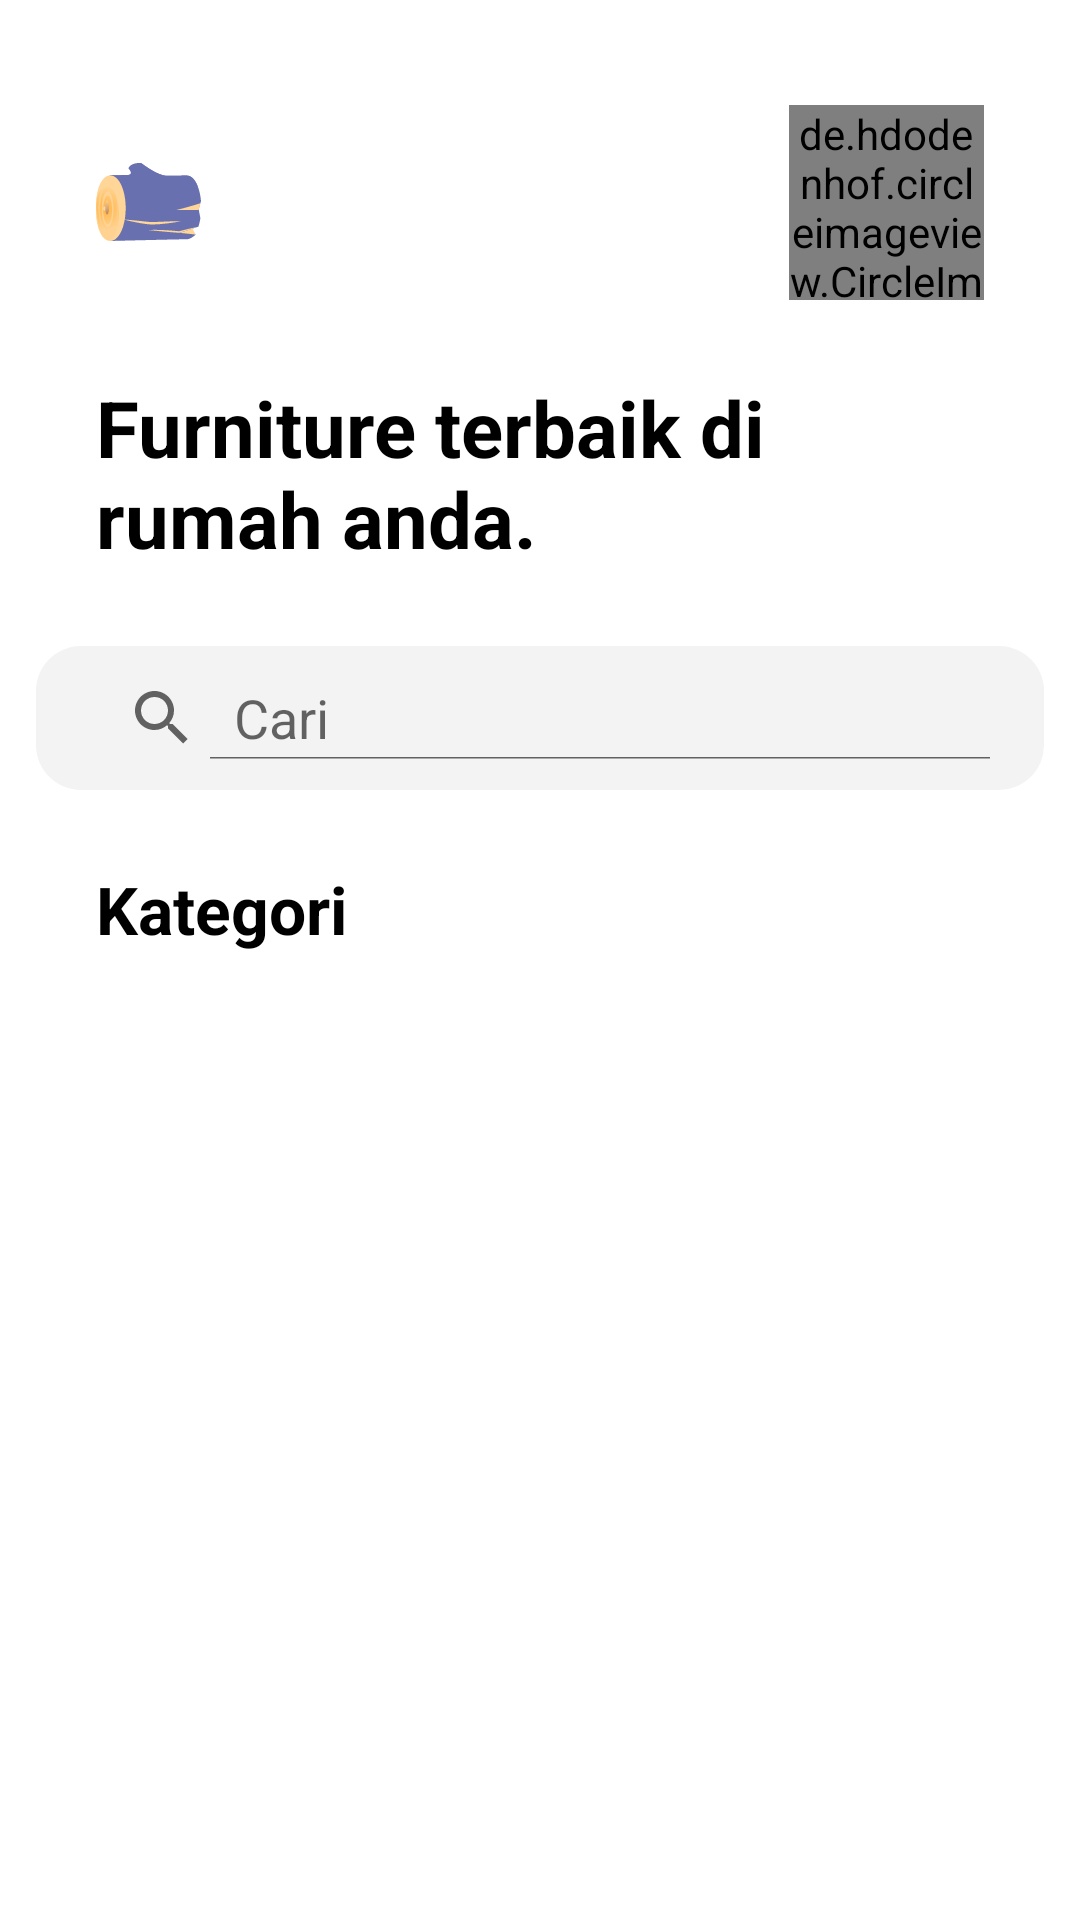

Android layout source for this screen:
<!-- AndroidManifest.xml: application theme Theme.MebelKurnia -->
<!-- res/layout/activity_dashboard.xml -->
<?xml version="1.0" encoding="utf-8"?>
<LinearLayout xmlns:android="http://schemas.android.com/apk/res/android"
    xmlns:app="http://schemas.android.com/apk/res-auto"
    xmlns:tools="http://schemas.android.com/tools"
    android:layout_width="match_parent"
    android:layout_height="match_parent"
    android:orientation="vertical">

    <RelativeLayout
        android:layout_marginTop="35dp"
        android:layout_width="match_parent"
        android:layout_height="wrap_content">

        <ImageView
            android:layout_width="35dp"
            android:layout_height="50dp"
            android:layout_alignParentStart="true"
            android:layout_marginStart="32dp"
            android:layout_centerVertical="true"
            android:src="@drawable/ic_logo_dashboard" />

        <de.hdodenhof.circleimageview.CircleImageView
            android:clickable="true"
            android:layout_width="65dp"
            android:layout_height="65dp"
            android:layout_marginEnd="32dp"
            android:layout_alignParentEnd="true"
            android:src="@drawable/sekarfoto1" />

    </RelativeLayout>




    <TextView
        android:layout_marginEnd="80dp"
        android:layout_width="match_parent"
        android:layout_height="wrap_content"
        android:layout_marginStart="32dp"
        android:layout_marginTop="25dp"
        android:text="@string/furniture_terbaik_di_rumah_anda"
        android:textColor="@color/black"
        android:textSize="26sp"
        android:textStyle="bold" />


    <SearchView
        android:id="@+id/searchview"
        android:layout_width="match_parent"
        android:layout_height="wrap_content"
        android:layout_marginHorizontal="12dp"
        android:layout_marginTop="25dp"
        android:background="@drawable/bg_search"
        android:iconifiedByDefault="false"
        android:padding="10dp"
        android:queryHint="Cari" />

    <TextView
        android:layout_width="wrap_content"
        android:layout_height="wrap_content"
        android:layout_marginStart="32dp"
        android:layout_marginTop="25dp"
        android:text="Kategori"
        android:textColor="@color/black"
        android:textSize="22dp"
        android:textStyle="bold" />


    <androidx.recyclerview.widget.RecyclerView
        android:id="@+id/rv_category"
        android:layout_width="match_parent"
        android:layout_height="wrap_content"
        android:layout_marginStart="12dp"
        android:layout_marginTop="25dp"
        android:orientation="horizontal"
        app:layoutManager="androidx.recyclerview.widget.LinearLayoutManager"
        tools:itemCount="5"
        />


</LinearLayout>
<!-- resources referenced by this layout -->
<resources>
  <!-- drawable bg_search (drawable) -->
  <?xml version="1.0" encoding="utf-8"?>
  <shape xmlns:android="http://schemas.android.com/apk/res/android">
  <solid
      android:color="#F3F3F3"/>
      <corners
          android:radius="15dp"/>
  </shape>
  <!-- drawable ic_logo_dashboard: vector/xml drawable (drawable, 8629 chars, omitted) -->
  <!-- drawable sekarfoto1: png bitmap (drawable, 30144 bytes) -->
  <string name="furniture_terbaik_di_rumah_anda">Furniture terbaik di rumah anda.</string>
  <style name="Theme.MebelKurnia" parent="Theme.MaterialComponents.DayNight.NoActionBar">
          
          <item name="colorPrimary">@color/purple_500</item>
          <item name="colorPrimaryVariant">@color/purple_700</item>
          <item name="colorOnPrimary">@color/white</item>
          
          <item name="colorSecondary">@color/teal_200</item>
          <item name="colorSecondaryVariant">@color/teal_700</item>
          <item name="colorOnSecondary">@color/black</item>
          
          <item name="android:statusBarColor" tools:targetApi="l">?attr/colorPrimaryVariant</item>
          
      </style>
  <!-- not gathered from this repository: default colours our renderer supplied (Android Studio template values) -->
  <color name="purple_500">#FF6200EE</color>
  <color name="purple_700">#FF3700B3</color>
  <color name="teal_200">#FF03DAC5</color>
  <color name="teal_700">#FF018786</color>
  <color name="black">#FF000000</color>
  <color name="white">#FFFFFFFF</color>
</resources>
